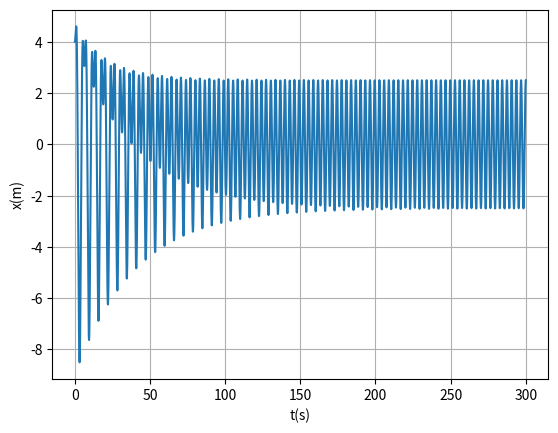

The matplotlib source for this figure:
import matplotlib.pyplot as plt
import numpy as np

def maximo(xm1,xm2,xm3,ym1,ym2,ym3):  # máximo pelo polinómio de Lagrange
    xab=xm1-xm2
    xac=xm1-xm3
    xbc=xm2-xm3
    a=ym1/(xab*xac)
    b=-ym2/(xab*xbc)
    c=ym3/(xac*xbc)
    xmla=(b+c)*xm1+(a+c)*xm2+(a+b)*xm3
    xmax=0.5*xmla/(a+b+c)
    xta=xmax-xm1
    xtb=xmax-xm2
    xtc=xmax-xm3
    ymax=a*xtb*xtc+b*xta*xtc+c*xta*xtb
    return xmax, ymax
    
def zerosv(xm1,xm2,xm3,ym1,ym2,ym3):  # raiz pelo polinómio de Lagrange
    xab=xm1-xm2
    xac=xm1-xm3
    xbc=xm2-xm3
    a=ym1/(xab*xac)
    b=-ym2/(xab*xbc)
    c=ym3/(xac*xbc)
    am=a+b+c
    bm=a*(xm2+xm3)+b*(xm1+xm3)+c*(xm1+xm2)
    cm=a*xm2*xm3+b*xm1*xm3+c*xm1*xm2
    xzero=(bm+np.sqrt(bm*bm-4*am*cm))/(2*am)
    if xm3 > xm1 and (xzero < xm1 or xzero > xm3): 
        xzero=(bm-np.sqrt(bm*bm-4*am*cm))/(2*am)
    if xm1 > xm3 and (xzero < xm3 or xzero > xm1):
        xzero=(bm-np.sqrt(bm*bm-4*am*cm))/(2*am)
    xta=xzero-xm1
    xtb=xzero-xm2
    xtc=xzero-xm3
    yzero=a*xtb*xtc+b*xta*xtc+c*xta*xtb


def main():
    m=1 
    k=1
    wf=2.0
    fo=7.5
    b=0.05
    tf=300
    ti=0

    dt= 0.0001
    n=int((tf-ti)/dt)
    t=np.linspace(ti,n*dt,n)


    x0=4
    vx0=0
    ax0=0
    x_=np.empty(n)
    vx_=np.empty(n)
    ax_=np.empty(n-1)
    x_[0]=x0
    vx_[0]=vx0

    maxxtotal=0
    countmax=0
    maxtempos=[]
    tempototal=0

    for i in range(n-1):
        fext=fo*np.cos(wf*t[i])
        fem=-b*vx_[i]
        fx=-k*x_[i]
        ax_[i]=(fext+fem+fx)/m
        vx_[i+1]=vx_[i]+ax_[i]*dt
        x_[i+1] =x_[i]+vx_[i+1]*dt

        if t[i]>200 and x_[i-1] < x_[i] and  x_[i+1] < x_[i]:
            maxt, maxx=maximo(t[i-1], t[i], t[i+1], x_[i-1], x_[i], x_[i+1])
            maxxtotal +=maxx
            countmax+=1
            maxtempos.append(maxt)

    for i in range(countmax-1):
        tempototal+=maxtempos[i+1]-maxtempos[i]
        
    print("-----------------Alinea (a)-------------------")

    plt.plot(t,x_)
    plt.xlabel('t(s)') 
    plt.ylabel('x(m)')
    plt.grid(True)
    plt.show()

    print("-----------------Alinea (b)-------------------")
    print('A=',maxxtotal/countmax,"T=",tempototal/(countmax-1))
    

main()